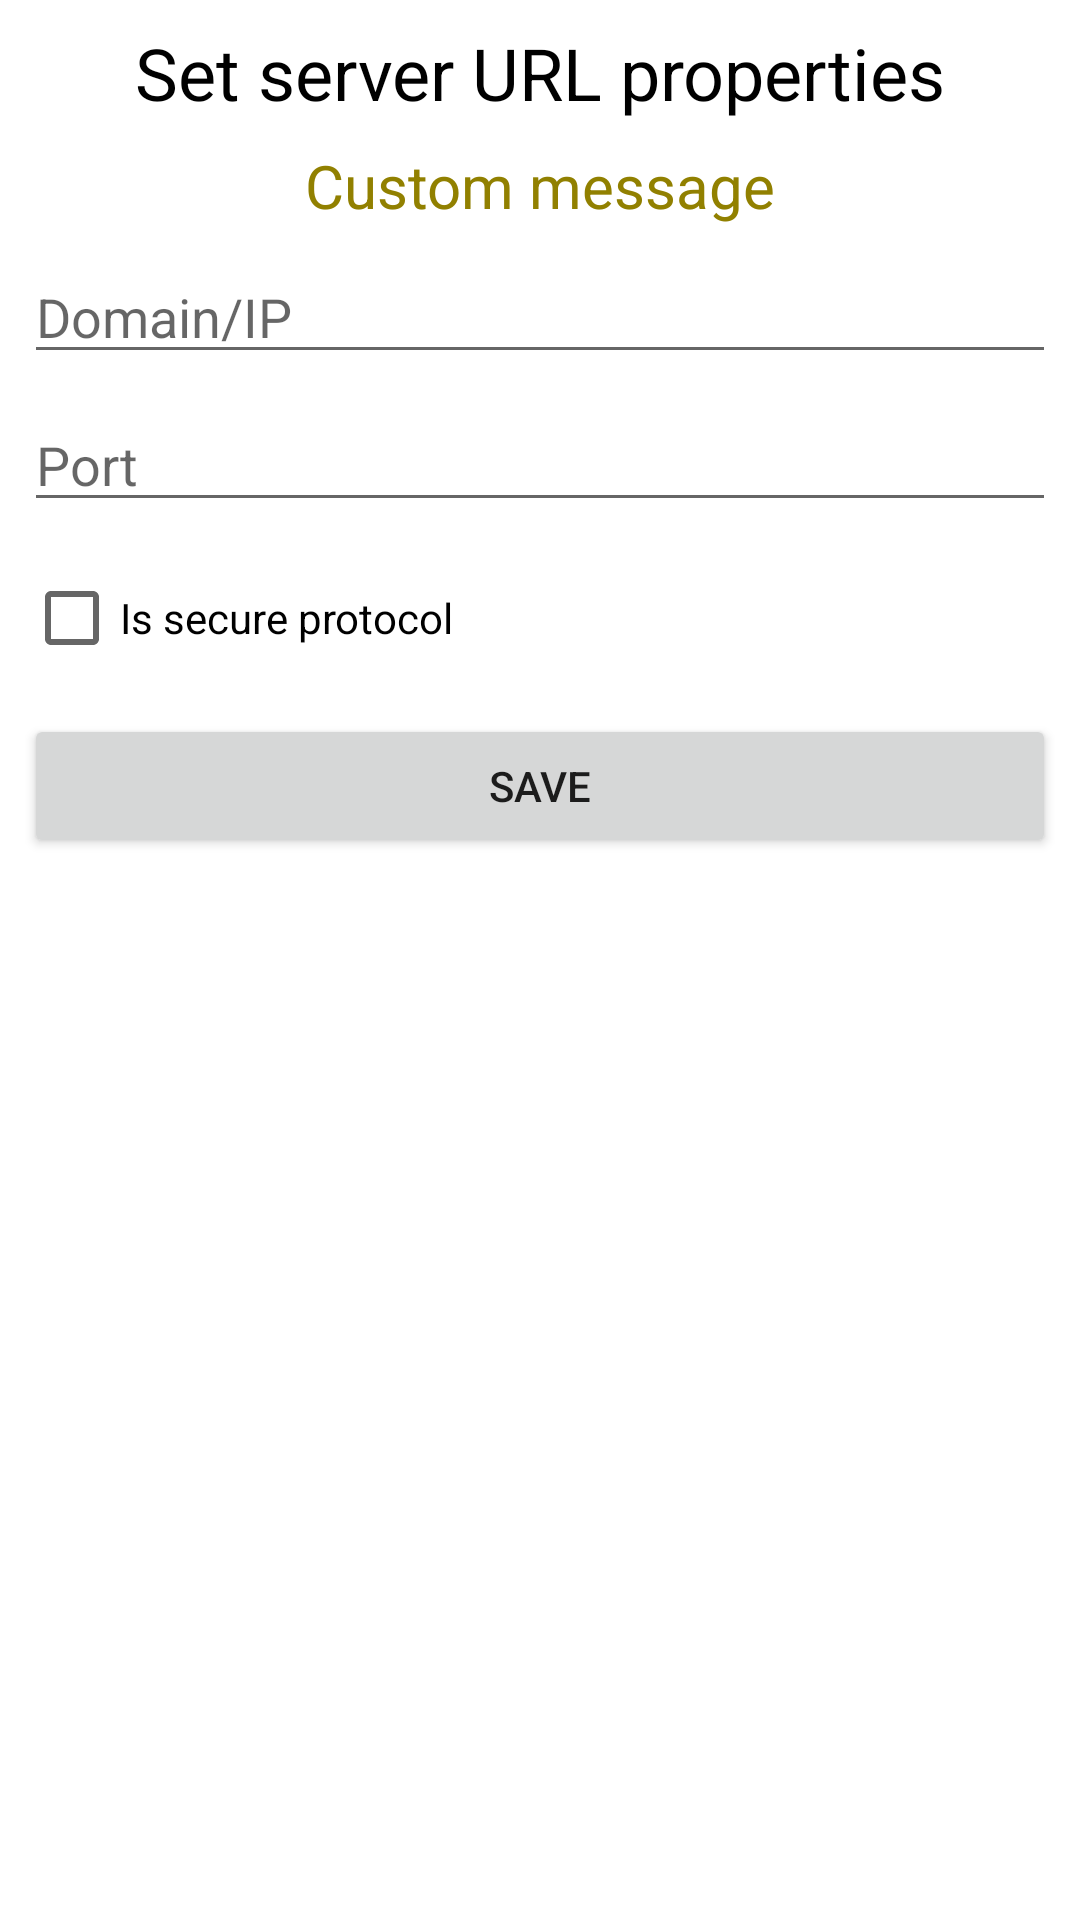

This screen was rendered from an Android layout file. Write that file and the resources it references.
<!-- AndroidManifest.xml: application theme Theme.MikuNotes -->
<!-- res/layout/dialog_url_properties.xml -->
<?xml version="1.0" encoding="utf-8"?>
<androidx.constraintlayout.widget.ConstraintLayout xmlns:android="http://schemas.android.com/apk/res/android"
    xmlns:app="http://schemas.android.com/apk/res-auto"
    android:layout_width="match_parent"
    android:layout_height="match_parent"
    android:padding="8dp">

    <TextView
        android:id="@+id/tvConvertTitle"
        android:layout_width="0dp"
        android:layout_height="wrap_content"
        android:gravity="center"
        android:text="Set server URL properties"
        android:textColor="@color/fg"
        android:textSize="24sp"
        app:layout_constraintEnd_toEndOf="parent"
        app:layout_constraintStart_toStartOf="parent"
        app:layout_constraintTop_toTopOf="parent" />

    <TextView
        android:id="@+id/tvMessage"
        android:layout_width="0dp"
        android:layout_height="wrap_content"
        android:layout_marginTop="8dp"
        android:gravity="center"
        android:text="Custom message"
        android:textColor="@color/fg_warning"
        android:textSize="20sp"
        app:layout_constraintEnd_toEndOf="parent"
        app:layout_constraintStart_toStartOf="parent"
        app:layout_constraintTop_toBottomOf="@+id/tvConvertTitle" />

    <EditText
        android:id="@+id/etDomain"
        android:layout_width="0dp"
        android:layout_height="wrap_content"
        android:layout_marginTop="8dp"
        android:ems="10"
        android:hint="Domain/IP"
        android:inputType="text"
        app:layout_constraintEnd_toEndOf="parent"
        app:layout_constraintHorizontal_bias="1.0"
        app:layout_constraintStart_toStartOf="parent"
        app:layout_constraintTop_toBottomOf="@+id/tvMessage" />

    <EditText
        android:id="@+id/etPort"
        android:layout_width="0dp"
        android:layout_height="wrap_content"
        android:layout_marginTop="8dp"
        android:ems="10"
        android:hint="Port"
        android:inputType="number"
        app:layout_constraintEnd_toEndOf="parent"
        app:layout_constraintHorizontal_bias="1.0"
        app:layout_constraintStart_toStartOf="parent"
        app:layout_constraintTop_toBottomOf="@+id/etDomain" />

    <CheckBox
        android:id="@+id/cbIsSecure"
        android:layout_width="0dp"
        android:layout_height="wrap_content"
        android:layout_marginTop="8dp"
        android:text="Is secure protocol"
        app:layout_constraintEnd_toEndOf="parent"
        app:layout_constraintHorizontal_bias="1.0"
        app:layout_constraintStart_toStartOf="parent"
        app:layout_constraintTop_toBottomOf="@+id/etPort" />

    <Button
        android:id="@+id/btnSave"
        android:layout_width="0dp"
        android:layout_height="wrap_content"
        android:layout_marginTop="8dp"
        android:text="Save"
        app:layout_constraintEnd_toEndOf="parent"
        app:layout_constraintHorizontal_bias="1.0"
        app:layout_constraintStart_toStartOf="parent"
        app:layout_constraintTop_toBottomOf="@+id/cbIsSecure" />

</androidx.constraintlayout.widget.ConstraintLayout>
<!-- resources referenced by this layout -->
<resources>
  <color name="fg">@color/black</color>
  <color name="fg_warning">#918000</color>
  <style name="Theme.MikuNotes" parent="Theme.MikuNotes.Base" />
  <color name="black">#000000</color>
  <style name="Theme.MikuNotes.Base" parent="Theme.MaterialComponents.DayNight.DarkActionBar">
          <item name="colorPrimary">@color/primary</item>
          <item name="colorPrimaryVariant">@color/primary_var</item>
          <item name="colorOnPrimary">@color/white</item>
          <item name="colorSecondary">@color/secondary</item>
          <item name="colorSecondaryVariant">@color/secondary_var</item>
          <item name="colorOnSecondary">@color/white</item>
  
          <item name="android:statusBarColor">?attr/colorPrimary</item>
          
          <item name="actionBarTheme">@style/Theme.MikuNotes.AppBarOverlay.Base</item>
          
          <item name="toolbarStyle">@style/Theme.MikuNotes.Toolbar.Base</item>
      </style>
  <color name="primary">#49B9F8</color>
  <color name="primary_var">#57AAE9</color>
  <color name="white">#FFFFFF</color>
  <color name="secondary">#e61751</color>
  <color name="secondary_var">#D82660</color>
  <style name="Theme.MikuNotes.AppBarOverlay.Base" parent="ThemeOverlay.AppCompat.DayNight.ActionBar">
          
          <item name="colorControlNormal">@color/white</item>
          
          <item name="actionOverflowButtonStyle">@style/Theme.MikuNotes.ActionButton.Overflow.Base</item>
      </style>
  <style name="Theme.MikuNotes.Toolbar.Base" parent="Widget.AppCompat.Toolbar">
          <item name="titleTextColor">@color/white</item>
      </style>
  <style name="Theme.MikuNotes.ActionButton.Overflow.Base" parent="Widget.AppCompat.ActionButton.Overflow">
          
          <item name="android:tint">@color/white</item>
      </style>
</resources>
